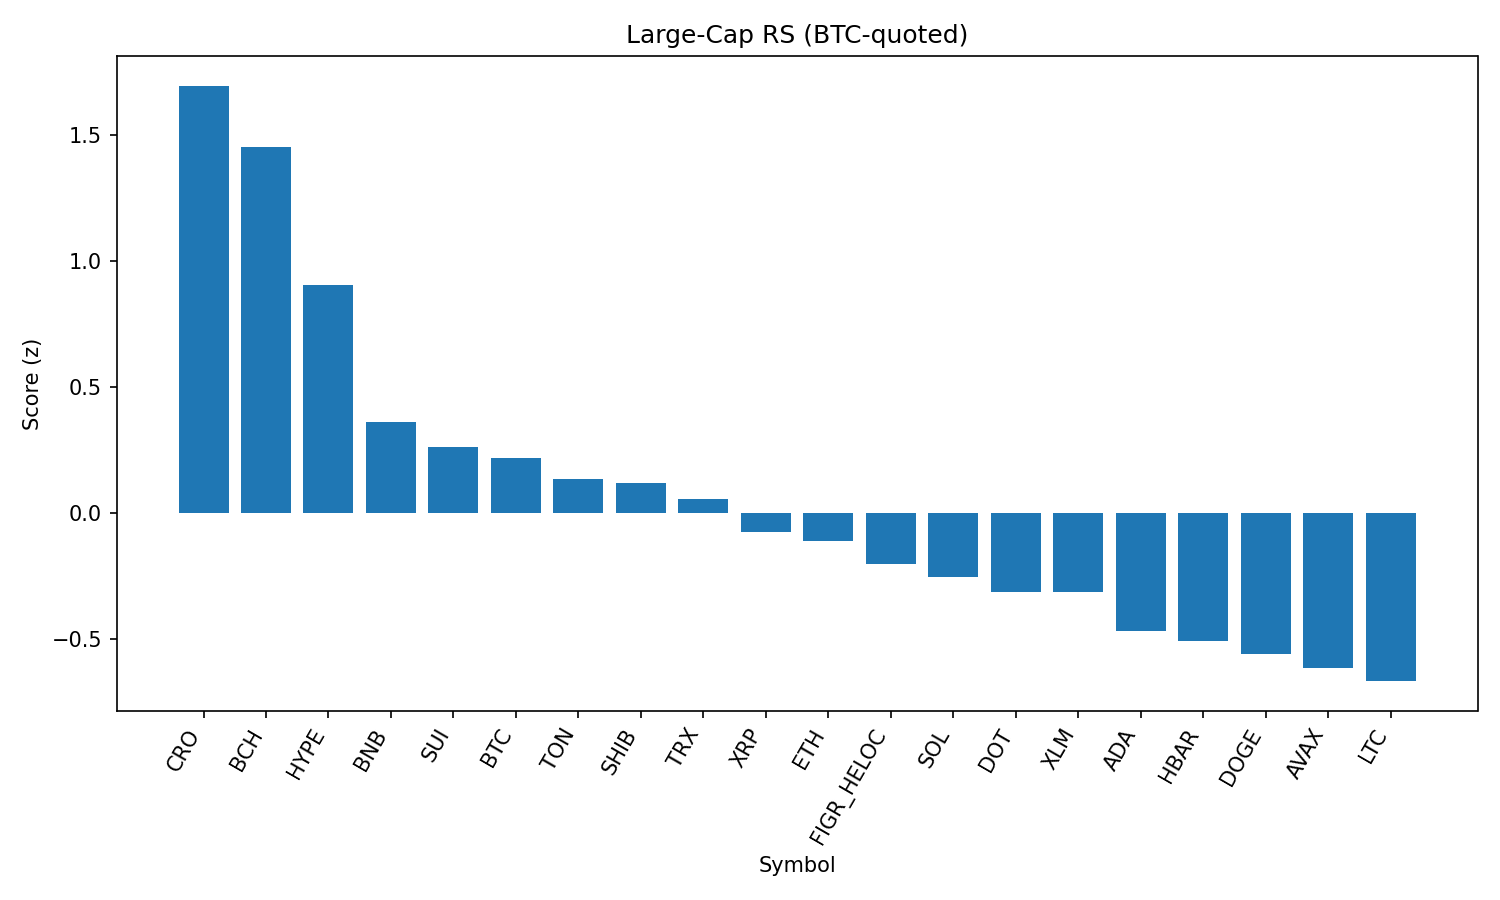

Data behind this chart, as committed beside it:
rank, name, symbol, price_btc, price_usd, pct_1h_btc, pct_24h_btc, pct_7d_btc, market_cap_rank, market_cap_usd, volume_usd, score
1, Cronos, CRO, 2.45e-06, 0.2716, 0.411, 3.713, -2.953, 26, 9126788489, 140395104, 1.697
2, Bitcoin Cash, BCH, 0.005528, 612.9, 0.00864, 3.727, 12.63, 19, 12204624207, 604174744, 1.452
3, Hyperliquid, HYPE, 0.0004276, 47.4, -0.2175, 4.91, 3.901, 16, 12819559029, 419630789, 0.9063
4, BNB, BNB, 0.007728, 856.7, -0.0489, 1.874, -2.64, 5, 119230960413, 1058738189, 0.3634
5, Sui, SUI, 3.06e-05, 3.39, -0.1652, 1.895, 0.9687, 20, 12088676220, 1107642137, 0.2625
6, Bitcoin, BTC, 1.0, 110870, 0.0, 0.0, 0.0, 1, 2207931187853, 53721362819, 0.2179
7, Toncoin, TON, 2.776e-05, 3.08, 0.08853, -0.5522, -2.521, 30, 7903466964, 135076341, 0.1339
8, Shiba Inu, SHIB, 1.11338e-10, 1.234e-05, -0.1587, 1.788, -2.557, 31, 7269551563, 220646272, 0.1186
9, TRON, TRX, 2.99e-06, 0.3317, 0.08977, -0.6299, -4.24, 10, 31390450942, 878467339, 0.05648
10, XRP, XRP, 2.541e-05, 2.82, -0.1413, 0.5638, -2.027, 4, 167916678647, 6122315530, -0.07542
11, Ethereum, ETH, 0.03886, 4308, -0.1079, 0.01071, -2.714, 2, 519937013154, 36515509117, -0.11
12, Figure Heloc, FIGR_HELOC, 9.06e-06, 1.004, 0.1987, -2.399, -7, 18, 12297335271, 27814881, -0.2004
13, Solana, SOL, 0.001834, 203.3, -0.1834, 0.2593, -2.765, 6, 110074739721, 7244225742, -0.2535
14, Polkadot, DOT, 3.477e-05, 3.86, -0.4632, 2.378, -0.5926, 35, 5866126418, 252791987, -0.3133
15, Stellar, XLM, 3.24e-06, 0.3586, -0.3132, 1.215, -2.296, 22, 11378197109, 187282711, -0.3145
16, Cardano, ADA, 7.47e-06, 0.8284, -0.4237, 1.672, -2.939, 11, 30227068669, 1426579499, -0.4683
17, Hedera, HBAR, 1.96e-06, 0.2169, -0.3451, 1.27, -5.983, 25, 9193610707, 189242623, -0.5079
18, Dogecoin, DOGE, 1.95e-06, 0.2161, -0.4432, 1.362, -2.548, 9, 32571270582, 2053274809, -0.5591
19, Avalanche, AVAX, 0.0002192, 24.31, -0.4139, 0.1311, 1.42, 23, 10263754656, 565816450, -0.6142
20, Litecoin, LTC, 0.001006, 111.6, -0.4312, 0.5389, -1.326, 28, 8509601232, 495488858, -0.6667
21, Chainlink, LINK, 0.0002013, 22.31, -0.5221, -0.2744, -5.538, 13, 15125415829, 1193818963, -1.186
